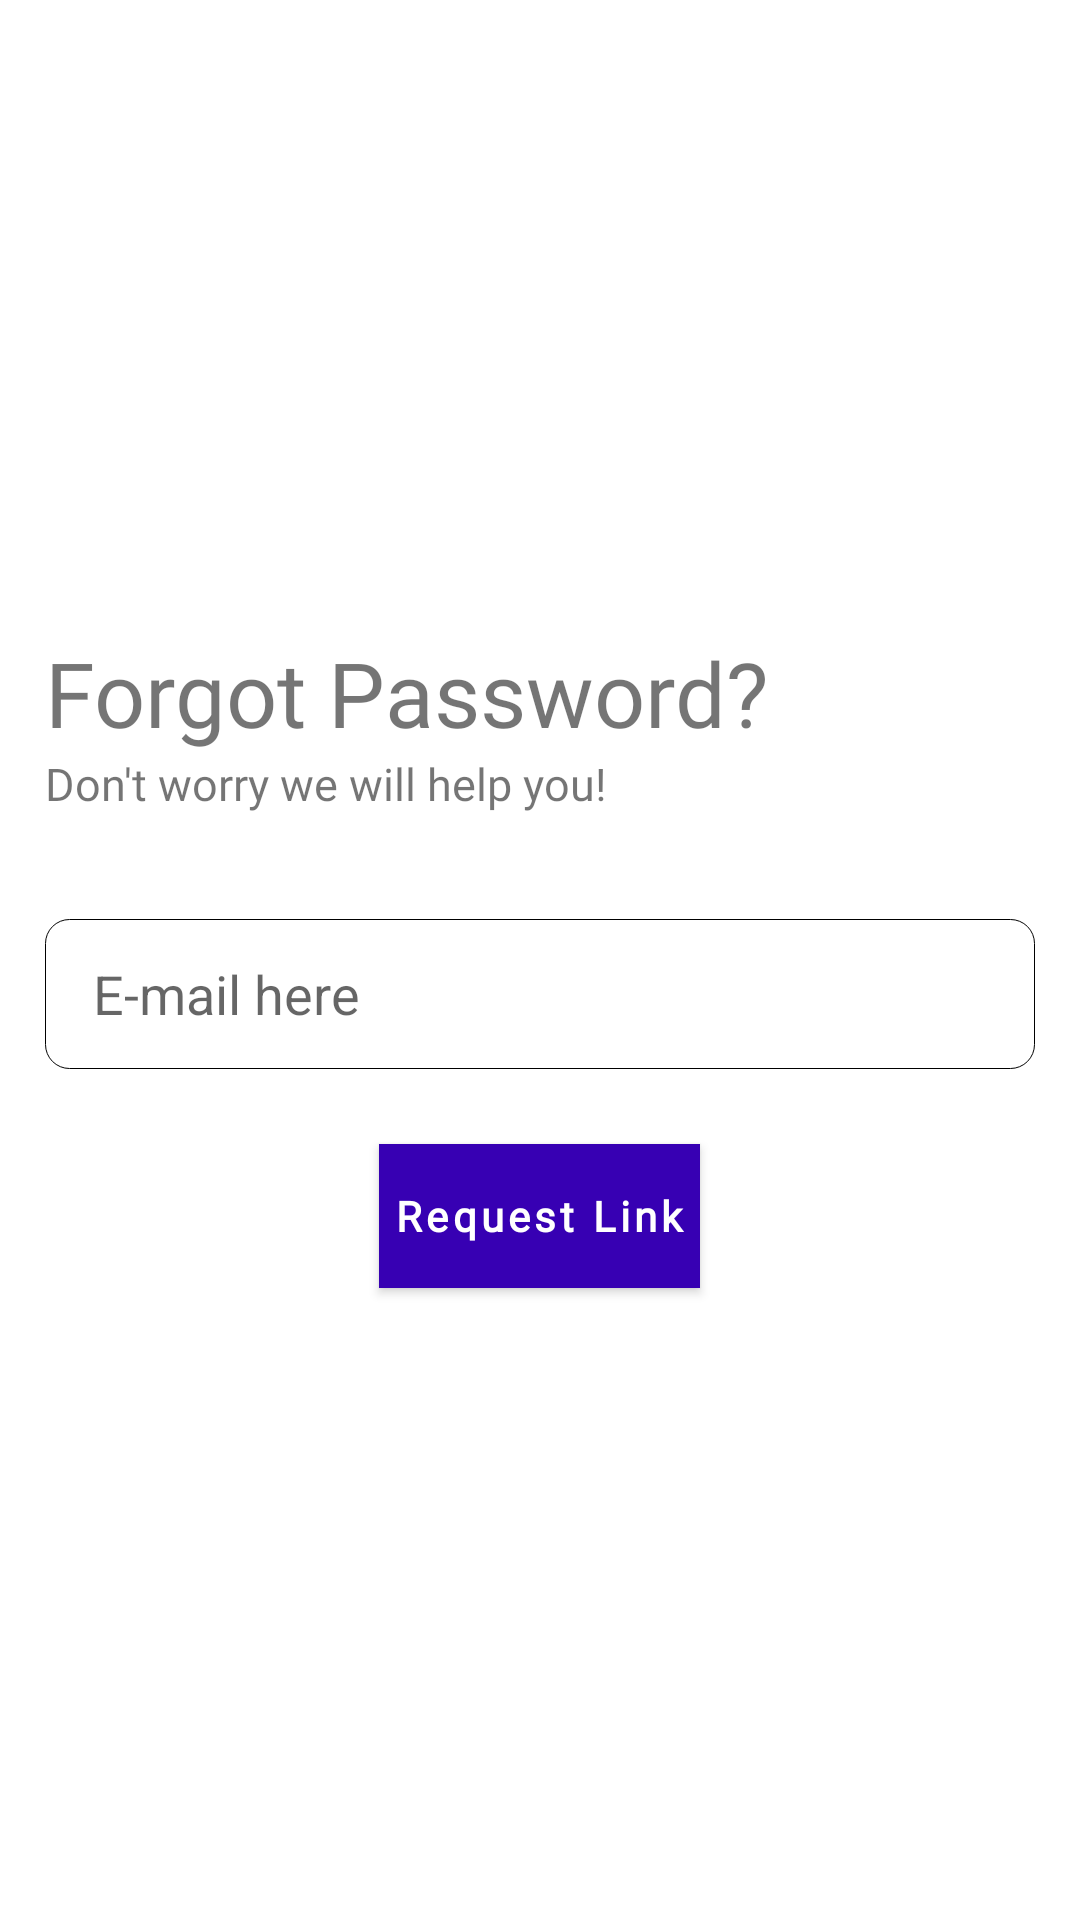

Reconstruct the res/layout file that produces this screen, plus the resources it refers to.
<!-- AndroidManifest.xml: application theme AppTheme -->
<!-- res/layout/activity_forgot_password.xml -->
<?xml version="1.0" encoding="utf-8"?>
<LinearLayout xmlns:android="http://schemas.android.com/apk/res/android"
    xmlns:tools="http://schemas.android.com/tools"
    android:layout_width="match_parent"
    android:layout_height="match_parent"
    android:gravity="center_vertical"
    android:orientation="vertical"
    android:padding="15dp"
    tools:context=".auth.ForgotPasswordActivity">

    <TextView
        android:layout_width="wrap_content"
        android:layout_height="wrap_content"
        android:fontFamily="@font/roboto_bold"
        android:text="Forgot Password?"
        android:textSize="30sp" />

    <TextView
        android:layout_width="wrap_content"
        android:layout_height="wrap_content"
        android:fontFamily="@font/roboto_medium"
        android:text="Don't worry we will help you!"
        android:textSize="15sp" />

    <EditText
        android:id="@+id/emailForgot"
        android:layout_width="match_parent"
        android:layout_height="50dp"
        android:layout_marginTop="35dp"
        android:background="@drawable/search_bg"
        android:hint="E-mail here"
        android:inputType="textEmailAddress"
        android:paddingStart="16dp"
        android:textColor="#62878F" />

    <Button
        android:id="@+id/requestLink"
        android:layout_width="wrap_content"
        android:layout_height="wrap_content"
        android:layout_gravity="center"
        android:layout_marginTop="25dp"
        android:background="@color/colorPrimaryDark"
        android:fontFamily="@font/roboto"
        android:letterSpacing=".1"
        android:padding="5dp"
        android:text="Request Link"
        android:textAllCaps="false"
        android:textColor="#fff"
        android:textStyle="bold" />
</LinearLayout>
<!-- resources referenced by this layout -->
<resources>
  <color name="colorPrimaryDark">#3700B3</color>
  <!-- drawable search_bg (drawable) -->
  <?xml version="1.0" encoding="utf-8"?>
  <shape xmlns:android="http://schemas.android.com/apk/res/android">
  
      <gradient android:startColor="#FFFFFF"
          android:endColor="#FFFFFF"/>
  
      <corners android:radius="8dp"/>
  
      <stroke android:width=".3dp"/>
  </shape>
</resources>
